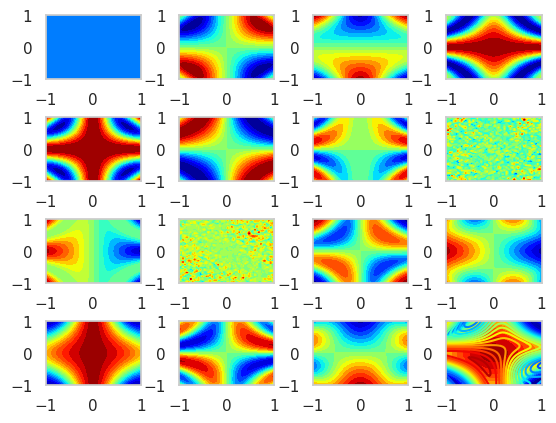

Write Python code to recreate this figure.
#!/usr/bin/env python
# coding: utf-8

# In[1]:


import numpy as np
import math


# In[2]:


C_S = np.array([[1], [0], [0], [0]])
I = np.array([[1, 0], [0, 1]])
X = np.array([[0,1], [1, 0]])
Y = np.array([[0, -1j], [1j, 0]])
Z = np.array([[1, 0], [0, -1]])
CNOT = np.array([[1,0,0,0],
                 [0,1,0,0],
                 [0,0,0,1],
                 [0,0,1,0]])

H = 1 / math.sqrt(2) * np.array([[1,1],
                                 [1,-1]])
H_2 = np.kron(H,H)


def func(x1, x2, i):
    x12 = np.pi * x1 * x2
    
    #X軸変換
    U1 = np.array([[np.cos(x1/2), -1j*np.sin(x1/2)],
                   [-1j*np.sin(x1/2), np.cos(x1/2)]])
    U2 = np.array([[np.cos(x2/2), -1j*np.sin(x2/2)],
                   [-1j*np.sin(x2/2), np.cos(x2/2)]])
    
    #Y軸変換
    #U1 = np.array([[np.cos(x1/2), -np.sin(x1/2)],
    #               [np.sin(x1/2), np.cos(x1/2)]])
    #U2 = np.array([[np.cos(x2/2), -np.sin(x2/2)],
    #               [np.sin(x2/2), np.cos(x2/2)]])
    
    #Z軸変換
    #U1 = np.array([[1, 0],
    #               [0, np.cos(x1)+1j*np.sin(x1)]])
    #U2 = np.array([[1, 0],
    #               [0, np.cos(x2)+1j*np.sin(x2)]])
    
    
    U_2 = np.kron(U1, U2)
    
    #Z軸
    #U12 = np.kron(np.array([[1,0], [0,1]]), np.array([[1,0],[0,np.cos(x12) + 1j*np.sin(x12)]]))
    #X軸
    #U12 = np.kron(np.array([[1,0], [0,1]]), np.array([[np.cos(x12/2), -1j*np.sin(x12/2)], [-1j*np.sin(x12/2), np.cos(x12/2)]]))
    #Y軸
    U12 = np.kron(np.array([[1,0], [0,1]]), np.array([[np.cos(x12/2), -np.sin(x12/2)], [np.sin(x12/2), np.cos(x12/2)]]))
    
    
    F_1 = np.matmul(CNOT, np.matmul(U12, np.matmul(CNOT, np.matmul(U_2, H_2))))
    F_2 = np.matmul(F_1, F_1)
    C = np.matmul(F_2, C_S)
    C_H = np.conjugate(C.T)
    C_F = np.matmul(C, C_H)
    
    
    A = np.trace(np.matmul(C_F, np.kron(i[0], i[1])))/4
    
    return A


# In[6]:


import itertools
lis = [I, X, Y, Z]
pair = []
pair = list([[I, I], [I, X], [I, Y], [I, Z],
          [X, I], [X, X], [X, Y], [X, Z],
          [Y, I], [Y, X], [Y, Y], [Y, Z],
          [Z, I], [Z, X], [Z, Y], [Z, Z]])


# In[7]:


pair[0][0]


# In[8]:


import matplotlib.pyplot as plt
import numpy as np
import seaborn as sns

plt.style.use('default')
sns.set()
sns.set_style('whitegrid')
sns.set_palette('gray')



np.random.seed(2018)
fig = plt.figure()
for idx, p in enumerate(pair):
    
    a = np.linspace(-1, 1, 50)
    b = np.linspace(-1, 1, 50)
    A, B = np.meshgrid(a, b)
    
    C = []
    for i in range(50):
        for j in range(50):
            c = func(A[i][j], B[i][j], p)
            C.append(c)
    

    C = np.array(C).reshape(50, 50)
    
    
    
    
    
    ax1 = fig.add_subplot(4, 4, idx+1)
    plt.subplots_adjust(wspace=0.4, hspace=0.6)
    
    ax1.contourf(A, B, C, 20, cmap="jet")
    


plt.show()


# In[219]:


import matplotlib.pyplot as plt
import numpy as np
import seaborn as sns

plt.style.use('default')
sns.set()
sns.set_style('whitegrid')
sns.set_palette('gray')


C_all = 0
np.random.seed(2018)

for idx, p in enumerate(pair):
    
    a = np.linspace(-1, 1, 50)
    b = np.linspace(-1, 1, 50)
    A, B = np.meshgrid(a, b)
    C = []
    for i in range(50):
        for j in range(50):
            c = func(A[i][j], B[i][j], p)
            C.append(c)
    
    C = np.array(C).reshape(50, 50)
    
    C_all = C_all + C
    
    
    
C_all = C_all / 16
    

    
plt.contour(A, B, C_all, 20, cmap="jet")
    


plt.show()


# In[ ]:




